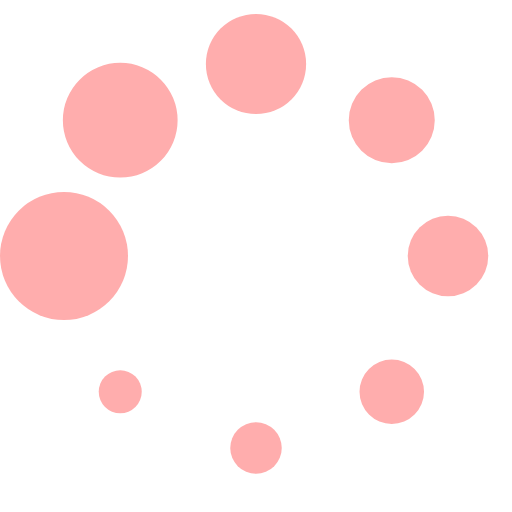
t = 0.00 s
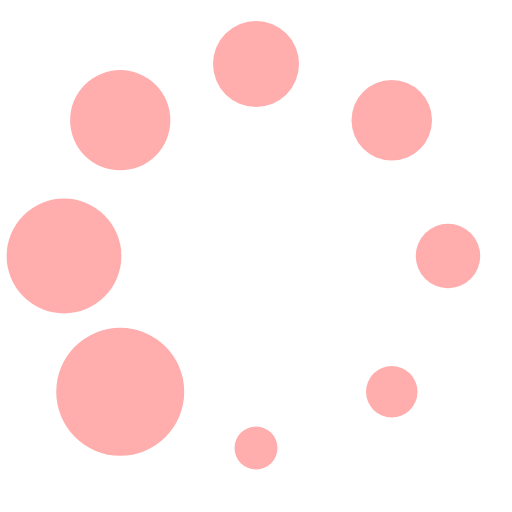
t = 0.13 s
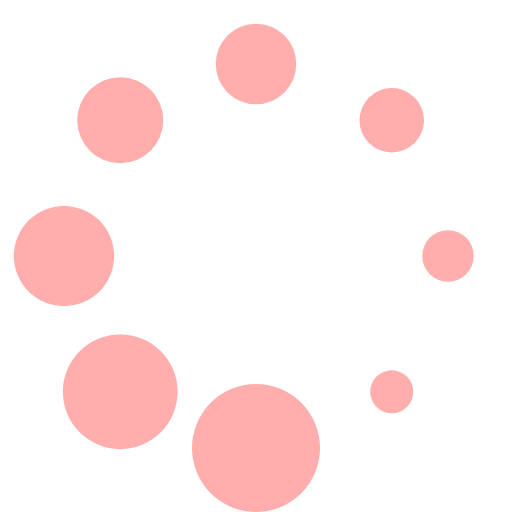
t = 0.23 s
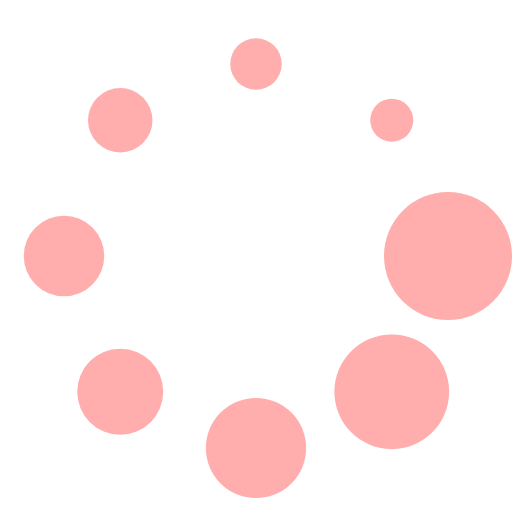
t = 0.36 s
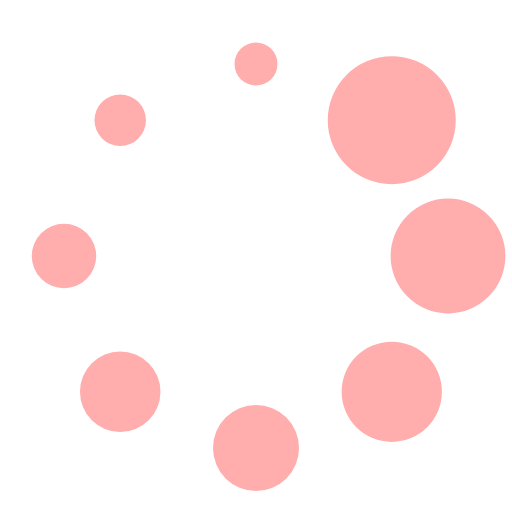
t = 0.49 s
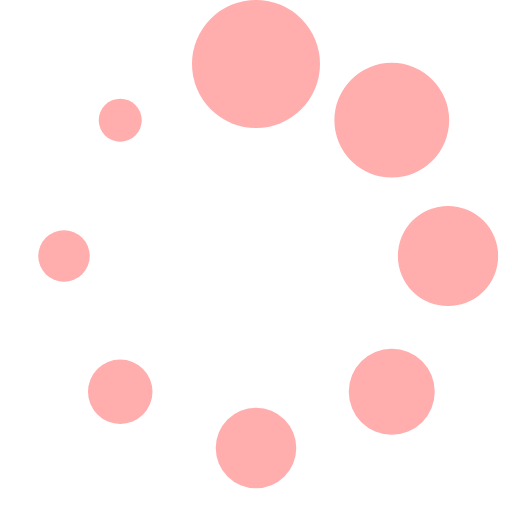
t = 0.59 s

The animated SVG that drew these frames (rendered in a browser with its animation timeline set to each time). Animation: 1 SMIL element (animateTransform=1); one cycle of 0.72 s, repeats indefinitely.

<?xml version="1.0" encoding="UTF-8" standalone="no"?><svg xmlns:svg="http://www.w3.org/2000/svg" xmlns="http://www.w3.org/2000/svg" xmlns:xlink="http://www.w3.org/1999/xlink" version="1.0" width="64px" height="64px" viewBox="0 0 128 128" xml:space="preserve"><g><circle cx="16" cy="64" r="16" fill="#ffadad" fill-opacity="1"/><circle cx="16" cy="64" r="14.344" fill="#ffadad" fill-opacity="1" transform="rotate(45 64 64)"/><circle cx="16" cy="64" r="12.531" fill="#ffadad" fill-opacity="1" transform="rotate(90 64 64)"/><circle cx="16" cy="64" r="10.75" fill="#ffadad" fill-opacity="1" transform="rotate(135 64 64)"/><circle cx="16" cy="64" r="10.063" fill="#ffadad" fill-opacity="1" transform="rotate(180 64 64)"/><circle cx="16" cy="64" r="8.063" fill="#ffadad" fill-opacity="1" transform="rotate(225 64 64)"/><circle cx="16" cy="64" r="6.438" fill="#ffadad" fill-opacity="1" transform="rotate(270 64 64)"/><circle cx="16" cy="64" r="5.375" fill="#ffadad" fill-opacity="1" transform="rotate(315 64 64)"/><animateTransform attributeName="transform" type="rotate" values="0 64 64;315 64 64;270 64 64;225 64 64;180 64 64;135 64 64;90 64 64;45 64 64" calcMode="discrete" dur="720ms" repeatCount="indefinite"></animateTransform></g></svg>
